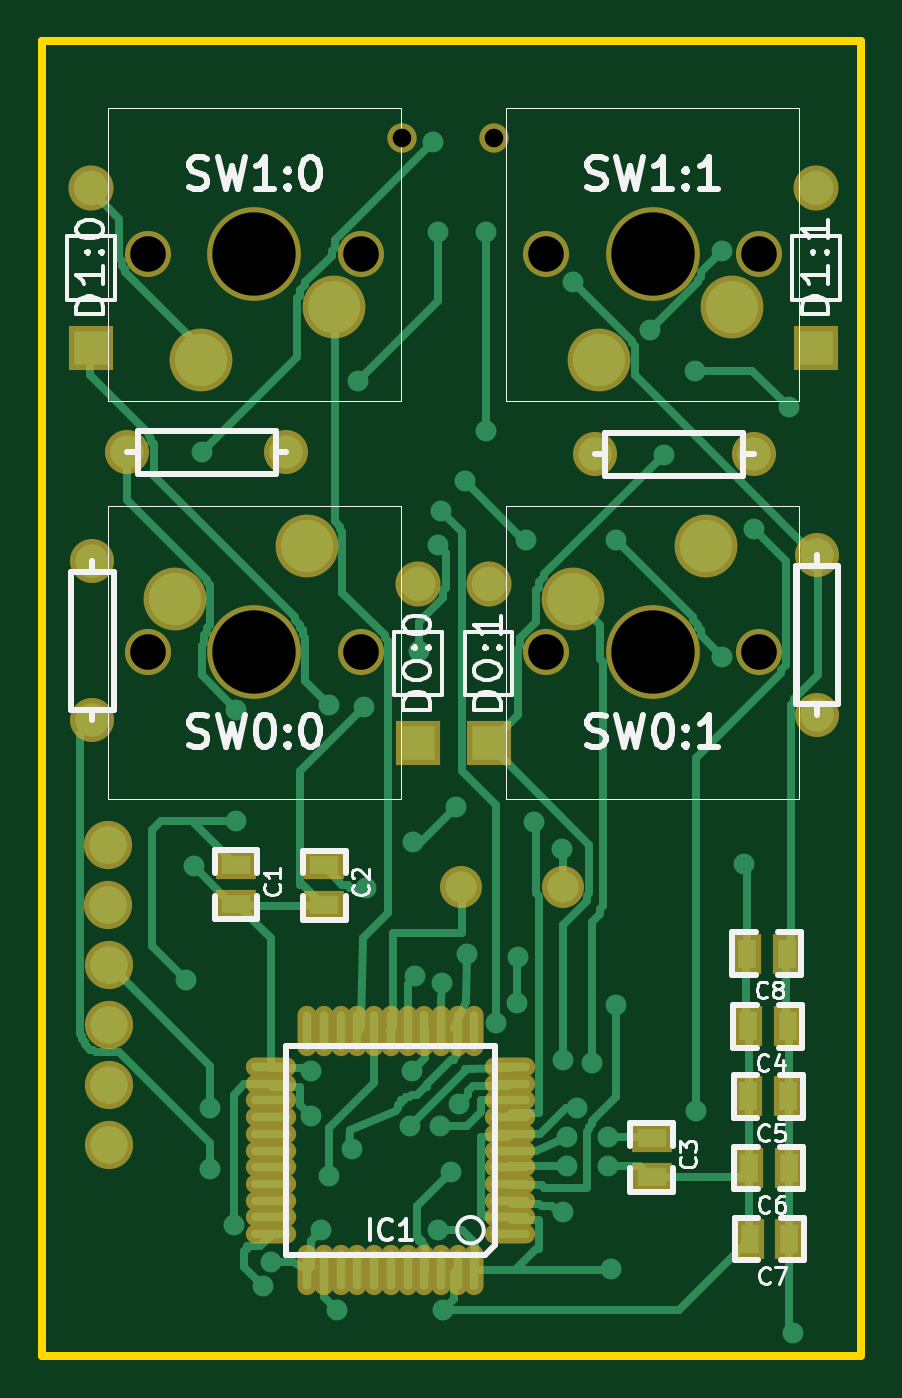
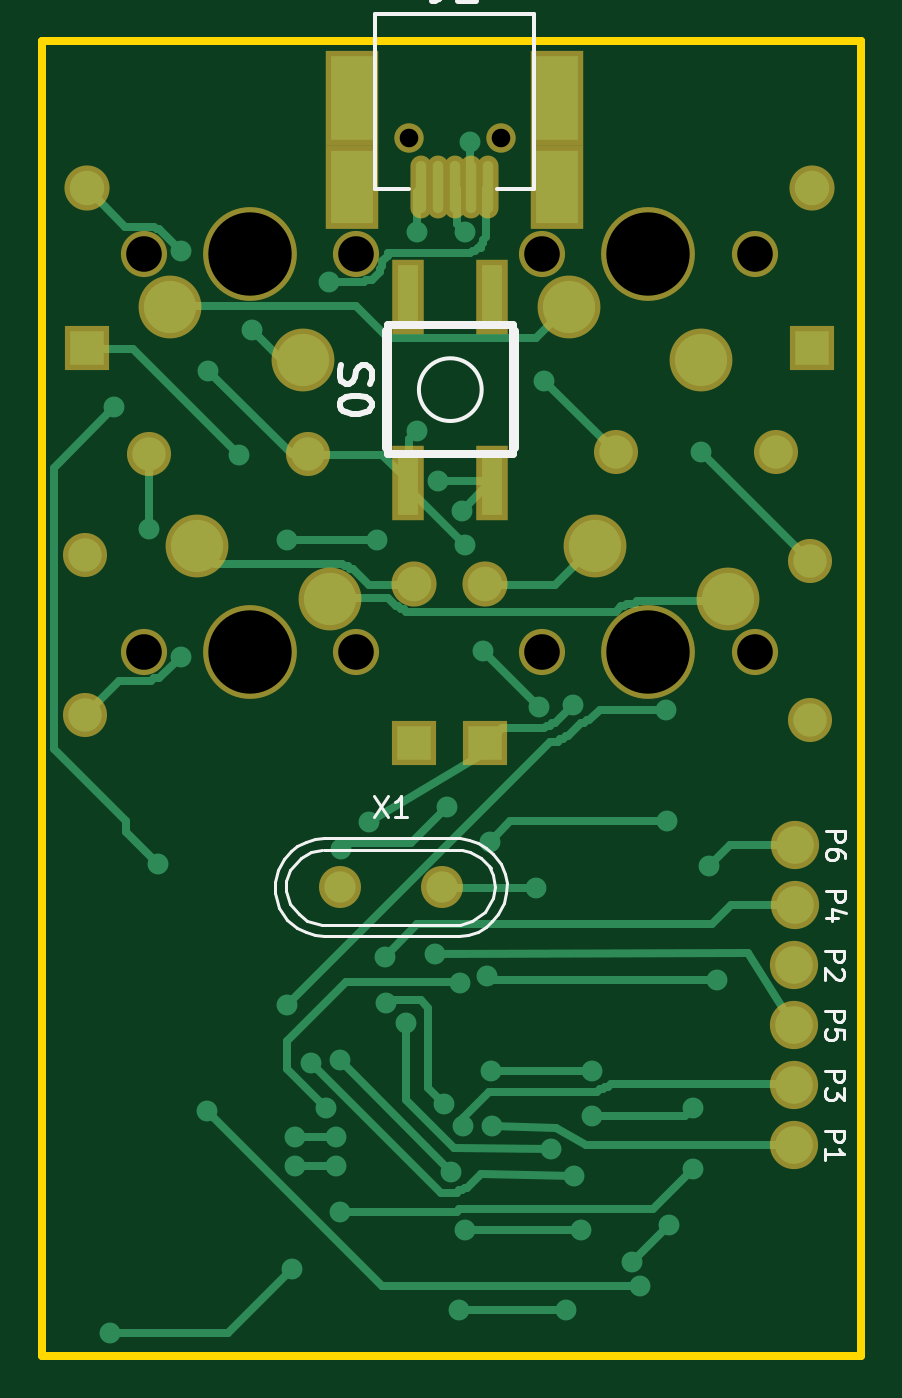
Circuit board: 8 layer files. Board 39.2 x 62.9 mm.
- bottom_mask: testboard-B.Mask.gbs (2265 bytes)
- bottom_silk: testboard-B.SilkS.gbo (9047 bytes)
- bottom_copper: testboard-Back.gbl (14214 bytes)
- outline: testboard-Edge.Cuts.gm1 (678 bytes)
- top_mask: testboard-F.Mask.gts (3487 bytes)
- top_silk: testboard-F.SilkS.gto (25520 bytes)
- top_copper: testboard-Front.gtl (24848 bytes)
- drill: testboard-NPTH.drl (265 bytes)

=== bottom_mask: testboard-B.Mask.gbs ===
G04 #@! TF.FileFunction,Soldermask,Bot*
%FSLAX46Y46*%
G04 Gerber Fmt 4.6, Leading zero omitted, Abs format (unit mm)*
G04 Created by KiCad (PCBNEW 4.0.2-stable) date Tuesday, August 23, 2016 'AMt' 11:48:37 AM*
%MOMM*%
G01*
G04 APERTURE LIST*
%ADD10C,0.020000*%
%ADD11R,2.557780X4.508500*%
%ADD12R,2.557780X4.008120*%
%ADD13O,1.008400X3.008000*%
%ADD14C,1.408000*%
%ADD15C,2.108000*%
%ADD16R,1.508000X3.608000*%
%ADD17C,2.009140*%
%ADD18C,4.488180*%
%ADD19C,3.007360*%
%ADD20C,2.207260*%
%ADD21C,2.159000*%
%ADD22R,2.159000X2.159000*%
%ADD23C,2.308000*%
G04 APERTURE END LIST*
D10*
D11*
X229181660Y-145381980D03*
X219331540Y-145381980D03*
D12*
X219331540Y-149633940D03*
X229181660Y-149633940D03*
D13*
X224256600Y-149633900D03*
X223456500Y-149633900D03*
X222656400Y-149633900D03*
X225056700Y-149633900D03*
X225856800Y-149633900D03*
D14*
X222056600Y-147283000D03*
X226456600Y-147283000D03*
D15*
X241909600Y-167233600D03*
X241909600Y-174853600D03*
D16*
X226461300Y-163758800D03*
X222460800Y-154858800D03*
X226458800Y-154858800D03*
X222460800Y-163758800D03*
D17*
X229745540Y-183108600D03*
X224863660Y-183108600D03*
D18*
X214985600Y-171881800D03*
D19*
X217525600Y-166801800D03*
X211175600Y-169341800D03*
D20*
X209905600Y-171881800D03*
X220065600Y-171881800D03*
D18*
X234035600Y-171881800D03*
D19*
X236575600Y-166801800D03*
X230225600Y-169341800D03*
D20*
X228955600Y-171881800D03*
X239115600Y-171881800D03*
D18*
X214985600Y-152831800D03*
D19*
X212445600Y-157911800D03*
X218795600Y-155371800D03*
D20*
X220065600Y-152831800D03*
X209905600Y-152831800D03*
D18*
X234035600Y-152831800D03*
D19*
X231495600Y-157911800D03*
X237845600Y-155371800D03*
D20*
X239115600Y-152831800D03*
X228955600Y-152831800D03*
D21*
X222808800Y-168605200D03*
D22*
X222808800Y-176225200D03*
D21*
X226187000Y-168605200D03*
D22*
X226187000Y-176225200D03*
D21*
X207162400Y-149682200D03*
D22*
X207162400Y-157302200D03*
D21*
X241858800Y-149682200D03*
D22*
X241858800Y-157302200D03*
D15*
X207238600Y-175133000D03*
X207238600Y-167513000D03*
X208889600Y-162306000D03*
X216509600Y-162306000D03*
X231267000Y-162407600D03*
X238887000Y-162407600D03*
D23*
X208013300Y-195440300D03*
X208013300Y-186829700D03*
X208013300Y-192570100D03*
X207987900Y-183959500D03*
X208013300Y-189699900D03*
X207987900Y-181089300D03*
M02*

=== bottom_silk: testboard-B.SilkS.gbo (9047 bytes, source omitted) ===
=== bottom_copper: testboard-Back.gbl (14214 bytes, source omitted) ===
=== outline: testboard-Edge.Cuts.gm1 ===
G04 #@! TF.FileFunction,Profile,NP*
%FSLAX46Y46*%
G04 Gerber Fmt 4.6, Leading zero omitted, Abs format (unit mm)*
G04 Created by KiCad (PCBNEW 4.0.2-stable) date Tuesday, August 23, 2016 'AMt' 11:48:37 AM*
%MOMM*%
G01*
G04 APERTURE LIST*
%ADD10C,0.020000*%
%ADD11C,0.381000*%
G04 APERTURE END LIST*
D10*
D11*
X204825600Y-198526400D02*
X204825600Y-205511400D01*
X243992400Y-198526400D02*
X243992400Y-205536800D01*
X204825600Y-142646400D02*
X204876400Y-142697200D01*
X204825600Y-198551800D02*
X204825600Y-142646400D01*
X243967000Y-205536800D02*
X204825600Y-205536800D01*
X243992400Y-142621000D02*
X243992400Y-198551800D01*
X204825600Y-142621000D02*
X243992400Y-142621000D01*
M02*

=== top_mask: testboard-F.Mask.gts ===
G04 #@! TF.FileFunction,Soldermask,Top*
%FSLAX46Y46*%
G04 Gerber Fmt 4.6, Leading zero omitted, Abs format (unit mm)*
G04 Created by KiCad (PCBNEW 4.0.2-stable) date Tuesday, August 23, 2016 'AMt' 11:48:37 AM*
%MOMM*%
G01*
G04 APERTURE LIST*
%ADD10C,0.020000*%
%ADD11R,1.905000X1.397000*%
%ADD12R,1.397000X1.905000*%
%ADD13O,0.914400X2.407920*%
%ADD14O,2.407920X0.914400*%
%ADD15C,1.408000*%
%ADD16C,2.108000*%
%ADD17C,2.009140*%
%ADD18C,4.488180*%
%ADD19C,3.007360*%
%ADD20C,2.207260*%
%ADD21C,2.159000*%
%ADD22R,2.159000X2.159000*%
%ADD23C,2.308000*%
G04 APERTURE END LIST*
D10*
D11*
X214096600Y-182029100D03*
X214096600Y-183934100D03*
X218338400Y-182054500D03*
X218338400Y-183959500D03*
X233984800Y-195084700D03*
X233984800Y-196989700D03*
D12*
X240499900Y-189763400D03*
X238594900Y-189763400D03*
X240525300Y-193116200D03*
X238620300Y-193116200D03*
X240550700Y-196545200D03*
X238645700Y-196545200D03*
X240576100Y-199948800D03*
X238671100Y-199948800D03*
X240449100Y-186283600D03*
X238544100Y-186283600D03*
D13*
X221513400Y-201422000D03*
X222313500Y-201422000D03*
X223113600Y-201422000D03*
X223913700Y-201422000D03*
X224713800Y-201422000D03*
X225513900Y-201422000D03*
X220713300Y-201422000D03*
X219913200Y-201422000D03*
X219113100Y-201422000D03*
X218313000Y-201422000D03*
X217512900Y-201422000D03*
X221513400Y-189992000D03*
X222313500Y-189992000D03*
X223113600Y-189992000D03*
X223913700Y-189992000D03*
X224713800Y-189992000D03*
X225513900Y-189992000D03*
X220713300Y-189992000D03*
X219913200Y-189992000D03*
X219113100Y-189992000D03*
X218313000Y-189992000D03*
X217512900Y-189992000D03*
D14*
X227228400Y-195707000D03*
X215798400Y-195707000D03*
X227228400Y-194906900D03*
X215798400Y-194906900D03*
X215798400Y-194106800D03*
X227228400Y-194106800D03*
X227228400Y-193306700D03*
X215798400Y-193306700D03*
X215798400Y-192506600D03*
X227228400Y-192506600D03*
X227228400Y-191706500D03*
X215798400Y-191706500D03*
X215798400Y-196507100D03*
X227228400Y-196507100D03*
X227228400Y-197307200D03*
X215798400Y-197307200D03*
X215798400Y-198107300D03*
X227228400Y-198107300D03*
X227228400Y-198907400D03*
X215798400Y-198907400D03*
X215798400Y-199707500D03*
X227228400Y-199707500D03*
D15*
X222056600Y-147283000D03*
X226456600Y-147283000D03*
D16*
X241909600Y-167233600D03*
X241909600Y-174853600D03*
D17*
X229745540Y-183108600D03*
X224863660Y-183108600D03*
D18*
X214985600Y-171881800D03*
D19*
X217525600Y-166801800D03*
X211175600Y-169341800D03*
D20*
X209905600Y-171881800D03*
X220065600Y-171881800D03*
D18*
X234035600Y-171881800D03*
D19*
X236575600Y-166801800D03*
X230225600Y-169341800D03*
D20*
X228955600Y-171881800D03*
X239115600Y-171881800D03*
D18*
X214985600Y-152831800D03*
D19*
X212445600Y-157911800D03*
X218795600Y-155371800D03*
D20*
X220065600Y-152831800D03*
X209905600Y-152831800D03*
D18*
X234035600Y-152831800D03*
D19*
X231495600Y-157911800D03*
X237845600Y-155371800D03*
D20*
X239115600Y-152831800D03*
X228955600Y-152831800D03*
D21*
X222808800Y-168605200D03*
D22*
X222808800Y-176225200D03*
D21*
X226187000Y-168605200D03*
D22*
X226187000Y-176225200D03*
D21*
X207162400Y-149682200D03*
D22*
X207162400Y-157302200D03*
D21*
X241858800Y-149682200D03*
D22*
X241858800Y-157302200D03*
D16*
X207238600Y-175133000D03*
X207238600Y-167513000D03*
X208889600Y-162306000D03*
X216509600Y-162306000D03*
X231267000Y-162407600D03*
X238887000Y-162407600D03*
D23*
X208013300Y-195440300D03*
X208013300Y-186829700D03*
X208013300Y-192570100D03*
X207987900Y-183959500D03*
X208013300Y-189699900D03*
X207987900Y-181089300D03*
M02*

=== top_silk: testboard-F.SilkS.gto (25520 bytes, source omitted) ===
=== top_copper: testboard-Front.gtl (24848 bytes, source omitted) ===
=== drill: testboard-NPTH.drl ===
M48
INCH,TZ
T1C0.035
T2C0.067
T3C0.157
%
G90
G05
T1
X8.7424Y-5.7985
X8.9156Y-5.7985
T2
X8.264Y-6.017
X8.264Y-6.767
X8.664Y-6.017
X8.664Y-6.767
X9.014Y-6.017
X9.014Y-6.767
X9.414Y-6.017
X9.414Y-6.767
T3
X8.464Y-6.017
X8.464Y-6.767
X9.214Y-6.017
X9.214Y-6.767
T0
M30
